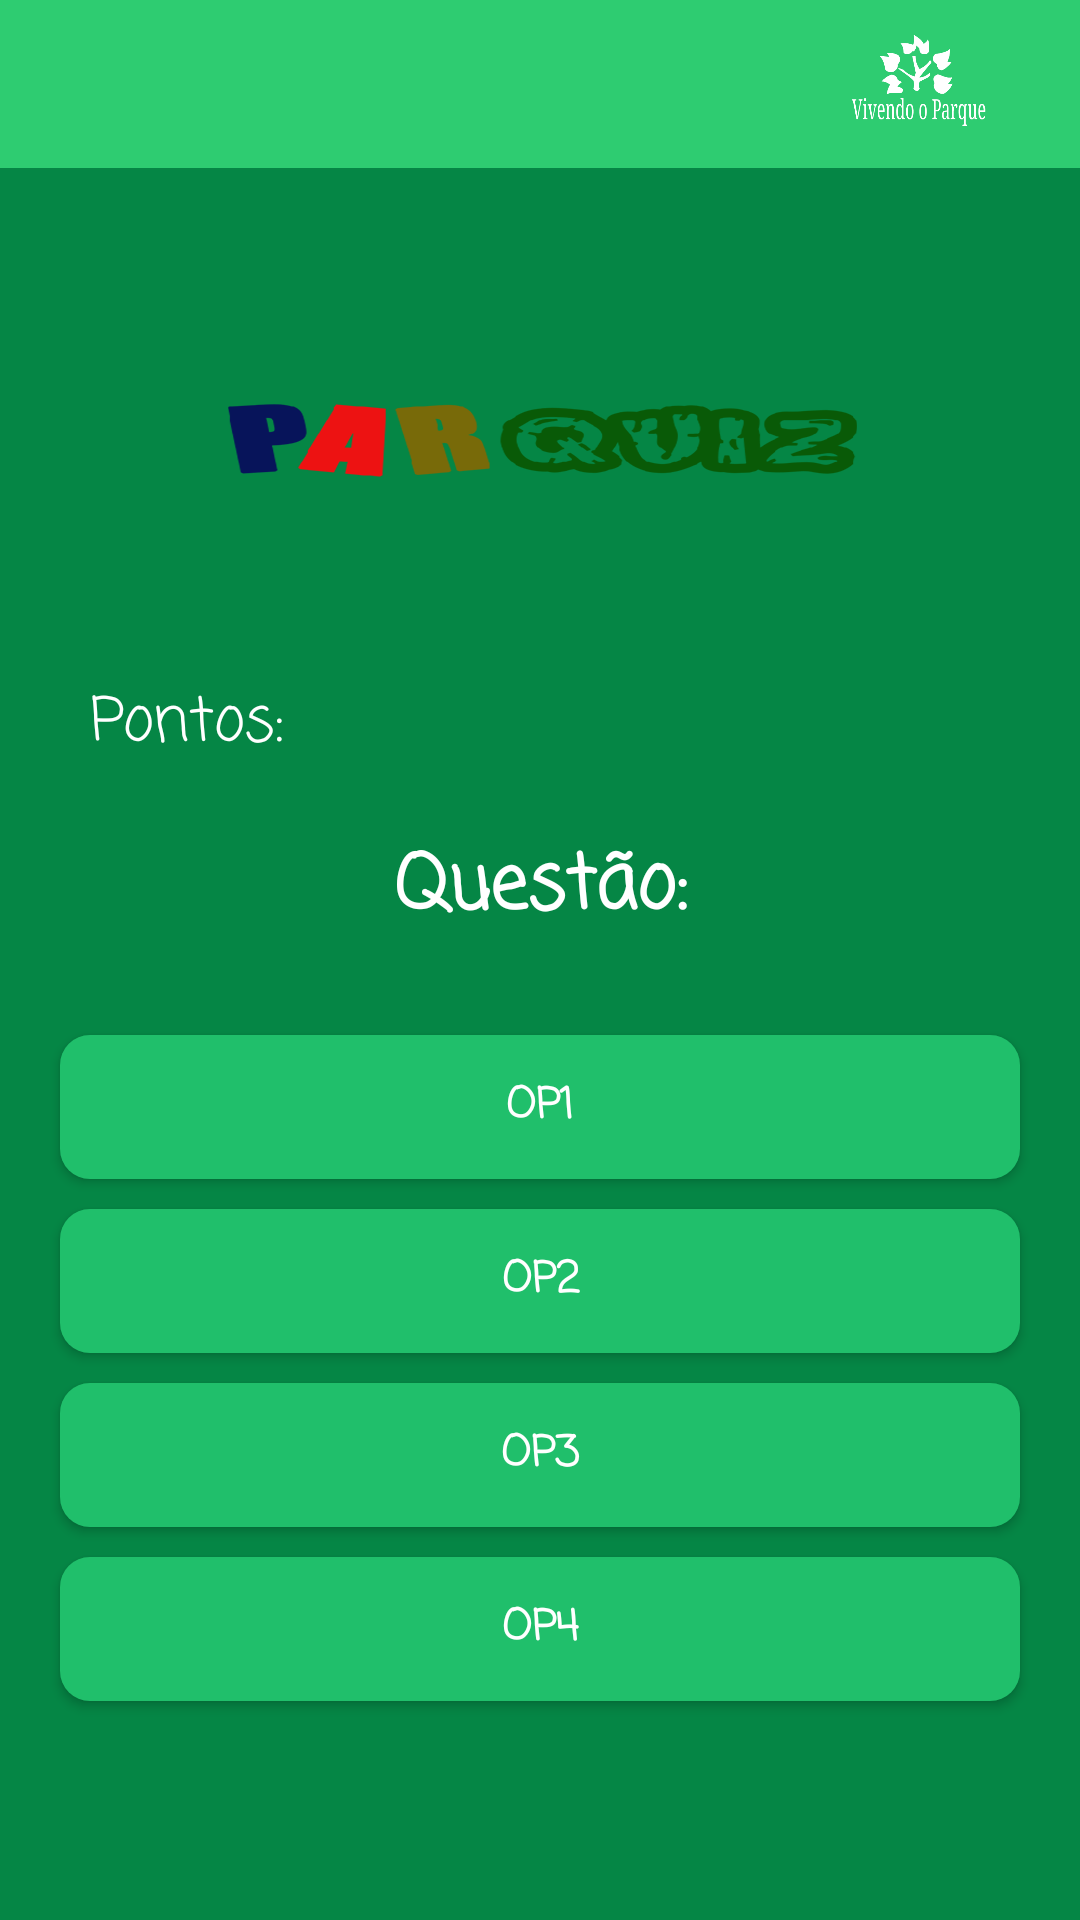

This screen was rendered from an Android layout file. Write that file and the resources it references.
<!-- AndroidManifest.xml: application theme AppTheme -->
<!-- res/layout/activity_play__quiz.xml -->
<?xml version="1.0" encoding="utf-8"?>
<LinearLayout
    xmlns:android="http://schemas.android.com/apk/res/android"
    xmlns:app="http://schemas.android.com/apk/res-auto"
    xmlns:tools="http://schemas.android.com/tools"
    android:layout_width="match_parent"
    android:layout_height="match_parent"
    android:orientation="vertical"
    tools:context=".Play_Quiz"
    android:id="@+id/telaQuiz"
    android:background="@drawable/fundo">

    <androidx.appcompat.widget.Toolbar
        android:id="@+id/tb"
        android:layout_width="match_parent"
        android:layout_height="wrap_content"
        android:background="#2ecc71">
        <RelativeLayout
            android:layout_width="match_parent"
            android:layout_height="match_parent">
            <ImageView
                android:layout_width="50dp"
                android:layout_height="50dp"
                android:src="@drawable/logo_branca"
                android:layout_alignParentRight="true"
                android:layout_marginRight="30dp"/>
        </RelativeLayout>
    </androidx.appcompat.widget.Toolbar>

    <ScrollView
        android:layout_width="match_parent"
        android:layout_height="match_parent">
        <LinearLayout
            android:layout_width="match_parent"
            android:layout_height="wrap_content"
            android:orientation="vertical">

            <ImageView
                android:layout_width="match_parent"
                android:layout_height="150dp"
                android:src="@drawable/quiz_layout"
                android:layout_marginLeft="60dp"
                android:layout_marginRight="60dp"
                android:layout_marginTop="20dp"/>


            <TextView
                android:id="@+id/pontos"
                android:layout_width="match_parent"
                android:layout_height="wrap_content"
                android:text="Pontos:"
                android:textColor="#fff"
                android:textSize="20dp"
                android:fontFamily="casual"
                android:layout_marginLeft="30dp"
                android:layout_marginRight="30dp"/>

            <TextView
                android:id="@+id/questao"
                android:layout_width="match_parent"
                android:layout_height="wrap_content"
                android:layout_marginTop="20dp"
                android:text="Questão:"
                android:gravity="center"
                android:textSize="25dp"
                android:textColor="#fff"
                android:fontFamily="casual"
                android:textStyle="bold"
                android:layout_marginLeft="30dp"
                android:layout_marginRight="30dp"/>

            <ImageView
                android:id="@+id/imagem"
                android:layout_width="match_parent"
                android:layout_height="200dp"
                android:layout_marginRight="30dp"
                android:layout_marginLeft="30dp"
                android:visibility="gone"
                android:layout_marginTop="20dp"/>

            <Button
                android:id="@+id/op1"
                android:layout_width="match_parent"
                android:layout_height="wrap_content"
                android:background="@drawable/btn_style"
                android:layout_marginTop="30dp"
                android:layout_marginLeft="20dp"
                android:text="OP1"
                android:fontFamily="casual"
                android:textColor="#fff"
                android:textStyle="bold"
                android:layout_marginRight="20dp"/>

            <Button
                android:id="@+id/op2"
                android:layout_width="match_parent"
                android:layout_height="wrap_content"
                android:background="@drawable/btn_style"
                android:layout_marginTop="10dp"
                android:layout_marginLeft="20dp"
                android:text="OP2"
                android:fontFamily="casual"
                android:textColor="#fff"
                android:textStyle="bold"
                android:layout_marginRight="20dp"/>
            <Button
                android:id="@+id/op3"
                android:layout_width="match_parent"
                android:layout_height="wrap_content"
                android:background="@drawable/btn_style"
                android:layout_marginTop="10dp"
                android:layout_marginLeft="20dp"
                android:text="OP3"
                android:fontFamily="casual"
                android:textColor="#fff"
                android:textStyle="bold"
                android:layout_marginRight="20dp"/>
            <Button
                android:id="@+id/op4"
                android:layout_width="match_parent"
                android:layout_height="wrap_content"
                android:background="@drawable/btn_style"
                android:layout_marginTop="10dp"
                android:layout_marginLeft="20dp"
                android:text="OP4"
                android:fontFamily="casual"
                android:textColor="#fff"
                android:textStyle="bold"
                android:layout_marginRight="20dp"
                android:layout_marginBottom="30dp"/>
        </LinearLayout>
    </ScrollView>
</LinearLayout>
<!-- resources referenced by this layout -->
<resources>
  <!-- drawable btn_style (drawable) -->
  <shape
      xmlns:android="http://schemas.android.com/apk/res/android"
      android:shape="rectangle">
      <corners
          android:radius="10dp"
          />
      <solid
          android:color="#20bf6b"
          />
  </shape>
  <!-- drawable fundo: png bitmap (drawable, 18921 bytes) -->
  <!-- drawable logo_branca: png bitmap (drawable, 10923 bytes) -->
  <!-- drawable quiz_layout: png bitmap (drawable, 20524 bytes) -->
  <style name="AppTheme" parent="Theme.AppCompat.Light.NoActionBar">
          
          <item name="colorPrimary">@color/colorPrimary</item>
          <item name="colorPrimaryDark">@color/colorPrimaryDark</item>
          <item name="colorAccent">@color/colorAccent</item>
      </style>
  <!-- not gathered from this repository: default colours our renderer supplied (Android Studio template values) -->
  <color name="colorPrimary">#FF6200EE</color>
  <color name="colorPrimaryDark">#FF3700B3</color>
  <color name="colorAccent">#FF03DAC5</color>
</resources>
